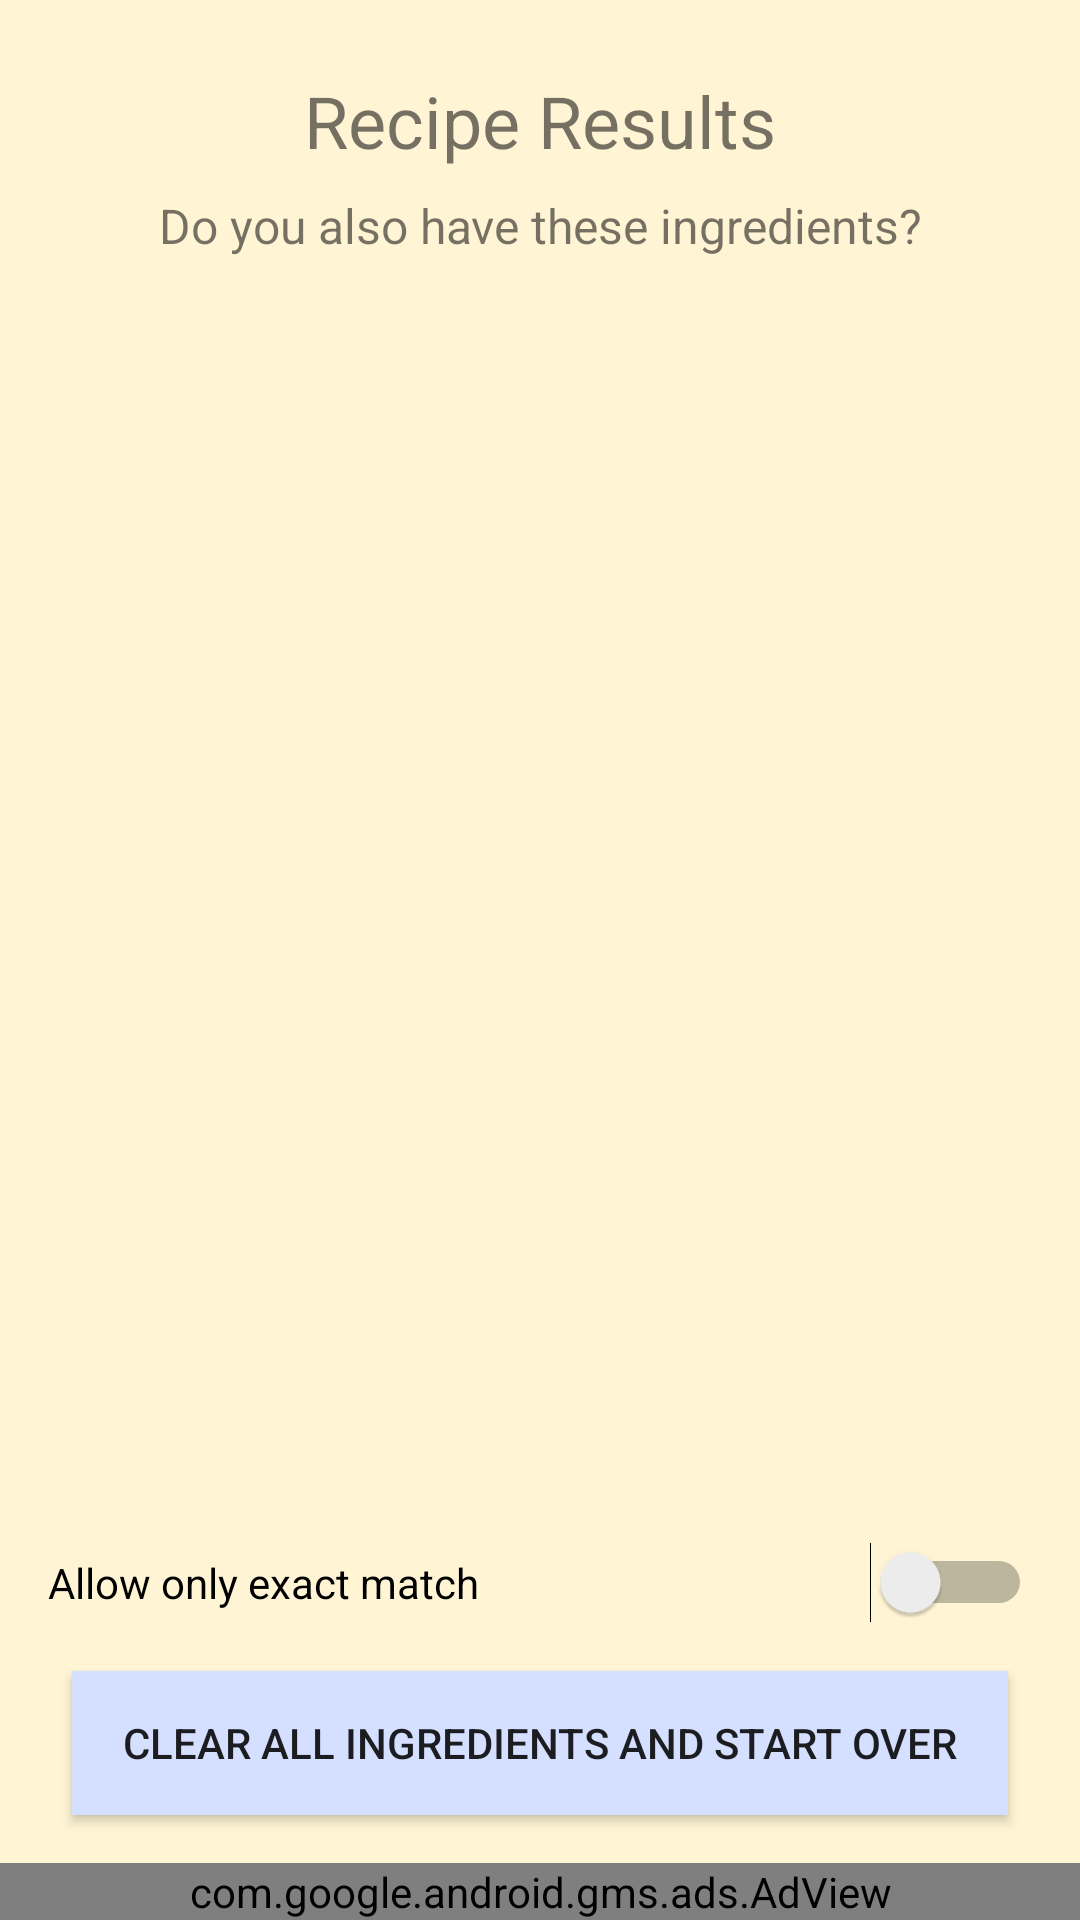

Layout XML and referenced resources for this Android screen:
<!-- AndroidManifest.xml: application theme AppTheme -->
<!-- res/layout/activity_recipe_results.xml -->
<?xml version="1.0" encoding="utf-8"?>
<androidx.constraintlayout.widget.ConstraintLayout xmlns:android="http://schemas.android.com/apk/res/android"
    xmlns:app="http://schemas.android.com/apk/res-auto"
    xmlns:tools="http://schemas.android.com/tools"
    android:layout_width="match_parent"
    android:layout_height="match_parent"
    android:background="@color/primaryColor">

    <TextView
        android:id="@+id/recipe_name"
        android:layout_width="wrap_content"
        android:layout_height="wrap_content"
        android:layout_marginStart="24dp"
        android:layout_marginTop="24dp"
        android:layout_marginEnd="24dp"
        android:text="@string/recipe_results"
        android:textSize="24sp"
        app:layout_constraintEnd_toEndOf="parent"
        app:layout_constraintStart_toStartOf="parent"
        app:layout_constraintTop_toTopOf="parent" />

    <ImageButton
        android:id="@+id/home_button"
        android:layout_width="wrap_content"
        android:layout_height="wrap_content"
        android:layout_marginStart="16dp"
        android:layout_marginTop="8dp"
        android:background="@android:color/transparent"
        android:contentDescription="@string/go_to_home_page"
        android:onClick="navigateHome"
        app:layout_constraintStart_toStartOf="parent"
        app:layout_constraintTop_toTopOf="parent"
        app:srcCompat="@drawable/home" />

    <TextView
        android:id="@+id/missingsuggestion"
        android:layout_width="0dp"
        android:layout_height="wrap_content"
        android:layout_marginStart="8dp"
        android:layout_marginTop="8dp"
        android:layout_marginEnd="8dp"
        android:layout_marginBottom="4dp"
        android:gravity="center"
        android:text="@string/missing_suggestion_q"
        android:textSize="16sp"
        app:layout_constraintBottom_toTopOf="@+id/adding_list"
        app:layout_constraintEnd_toEndOf="parent"
        app:layout_constraintStart_toStartOf="parent"
        app:layout_constraintTop_toBottomOf="@+id/recipe_name" />

    <LinearLayout
        android:id="@+id/adding_list"
        android:layout_width="match_parent"
        android:layout_height="24dp"
        android:layout_marginStart="8dp"
        android:layout_marginTop="8dp"
        android:layout_marginEnd="8dp"
        android:layout_marginBottom="4dp"
        android:gravity="center"
        android:orientation="horizontal"
        android:visibility="gone"
        app:layout_constraintBottom_toTopOf="@+id/recipes_list"
        app:layout_constraintEnd_toEndOf="parent"
        app:layout_constraintStart_toStartOf="parent"
        app:layout_constraintTop_toBottomOf="@+id/missingsuggestion" />

    <androidx.recyclerview.widget.RecyclerView
        android:id="@+id/recipes_list"
        android:layout_width="0dp"
        android:layout_height="0dp"
        android:layout_marginStart="8dp"
        android:layout_marginTop="8dp"
        android:layout_marginEnd="8dp"
        android:layout_marginBottom="8dp"
        android:scrollbars="vertical"
        app:layout_constraintBottom_toTopOf="@+id/exactMatch_switch"
        app:layout_constraintEnd_toEndOf="parent"
        app:layout_constraintStart_toStartOf="parent"
        app:layout_constraintTop_toBottomOf="@+id/adding_list"
        tools:listitem="@layout/recipe_row" />

    <Switch
        android:id="@+id/exactMatch_switch"
        android:layout_width="0dp"
        android:layout_height="wrap_content"
        android:layout_marginStart="16dp"
        android:layout_marginTop="8dp"
        android:layout_marginEnd="16dp"
        android:layout_marginBottom="8dp"
        android:text="@string/exact_match_switch"
        app:layout_constraintBottom_toTopOf="@+id/clearIngredients"
        app:layout_constraintEnd_toEndOf="parent"
        app:layout_constraintStart_toStartOf="parent"
        app:layout_constraintTop_toBottomOf="@+id/recipes_list" />

    <Button
        android:id="@+id/clearIngredients"
        android:layout_width="0dp"
        android:layout_height="wrap_content"
        android:layout_marginStart="24dp"
        android:layout_marginTop="8dp"
        android:layout_marginEnd="24dp"
        android:layout_marginBottom="16dp"
        android:background="@color/secondaryColor"
        android:onClick="resetIngredients"
        android:text="@string/start_over_btn"
        app:layout_constraintBottom_toTopOf="@id/adView"
        app:layout_constraintEnd_toEndOf="parent"
        app:layout_constraintStart_toStartOf="parent"
        app:layout_constraintTop_toBottomOf="@id/exactMatch_switch" />

    <com.google.android.gms.ads.AdView xmlns:ads="http://schemas.android.com/apk/res-auto"
        android:id="@+id/adView"
        android:layout_width="match_parent"
        android:layout_height="wrap_content"
        android:layout_alignParentBottom="true"
        android:layout_centerHorizontal="true"
        ads:adSize="SMART_BANNER"
        ads:adUnitId="ca-app-pub-6486258628588307/7399370533"
        ads:layout_constraintBottom_toBottomOf="parent"
        ads:layout_constraintEnd_toEndOf="parent"
        ads:layout_constraintStart_toStartOf="parent"
        ads:layout_constraintTop_toBottomOf="@+id/clearIngredients" />

</androidx.constraintlayout.widget.ConstraintLayout>
<!-- res/layout/recipe_row.xml (included above) -->
<?xml version="1.0" encoding="utf-8"?>
<androidx.cardview.widget.CardView xmlns:android="http://schemas.android.com/apk/res/android"
    xmlns:app="http://schemas.android.com/apk/res-auto"
    xmlns:tools="http://schemas.android.com/tools"
    android:layout_width="match_parent"
    android:layout_height="wrap_content"
    android:layout_marginStart="8dp"
    android:layout_marginTop="8dp"
    android:layout_marginEnd="8dp"
    android:elevation="10dp"
    app:cardCornerRadius="10dp"
    tools:targetApi="lollipop">

    <androidx.constraintlayout.widget.ConstraintLayout
        android:id="@+id/linearLayoutCompat"
        android:layout_width="match_parent"
        android:layout_height="wrap_content"
        android:background="@color/listview_item">

        <androidx.appcompat.widget.AppCompatImageView
            android:id="@+id/recipe_img"
            android:layout_width="50dp"
            android:layout_height="50dp"
            android:padding="5dp"
            app:layout_constraintBottom_toBottomOf="parent"
            app:layout_constraintStart_toStartOf="parent"
            app:layout_constraintTop_toTopOf="parent" />

        <androidx.appcompat.widget.AppCompatTextView
            android:id="@+id/recipe_name"
            android:layout_width="0dp"
            android:layout_height="wrap_content"
            android:layout_marginStart="8dp"
            android:layout_marginEnd="8dp"
            android:gravity="center_vertical"
            android:textSize="14sp"
            app:layout_constraintBottom_toTopOf="@id/recipe_missing_ingredients"
            app:layout_constraintEnd_toStartOf="@id/recipe_save_button"
            app:layout_constraintHorizontal_bias="0.0"
            app:layout_constraintStart_toEndOf="@+id/recipe_img"
            app:layout_constraintTop_toTopOf="parent"
            tools:targetApi="o" />

        <androidx.appcompat.widget.AppCompatTextView
            android:id="@+id/recipe_missing_ingredients"
            android:layout_width="0dp"
            android:layout_height="wrap_content"
            android:layout_marginStart="8dp"
            android:layout_marginEnd="8dp"
            android:gravity="center_vertical"
            android:textSize="12sp"
            app:layout_constraintBottom_toBottomOf="parent"
            app:layout_constraintEnd_toStartOf="@id/recipe_save_button"
            app:layout_constraintStart_toEndOf="@+id/recipe_img"
            app:layout_constraintTop_toBottomOf="@+id/recipe_name"
            tools:targetApi="o" />

        <androidx.appcompat.widget.AppCompatImageView
            android:id="@+id/recipe_save_button"
            android:layout_width="wrap_content"
            android:layout_height="wrap_content"
            android:paddingStart="1dp"
            android:paddingEnd="20dp"
            app:layout_constraintBottom_toBottomOf="parent"
            app:layout_constraintEnd_toEndOf="parent"
            app:layout_constraintTop_toTopOf="parent" />

    </androidx.constraintlayout.widget.ConstraintLayout>

</androidx.cardview.widget.CardView>
<!-- resources referenced by this layout -->
<resources>
  <color name="listview_item">#D3D3D3</color>
  <color name="primaryColor">#fff5d5</color>
  <color name="secondaryColor">#d5dfff</color>
  <!-- drawable home: webp bitmap (drawable, 138 bytes) -->
  <string name="exact_match_switch">Allow only exact match</string>
  <string name="go_to_home_page">Go to Home Page</string>
  <string name="missing_suggestion_q">Do you also have these ingredients?</string>
  <string name="recipe_results">Recipe Results</string>
  <string name="start_over_btn">Clear all Ingredients and Start Over</string>
  <style name="AppTheme" parent="Theme.AppCompat.Light.NoActionBar">
          
          <item name="colorPrimary">@color/primaryColor</item>
          <item name="colorPrimaryDark">@color/primaryDarkColor</item>
          <item name="colorAccent">@color/secondaryColor</item>
      </style>
  <color name="primaryDarkColor">#ccc2a4</color>
</resources>
